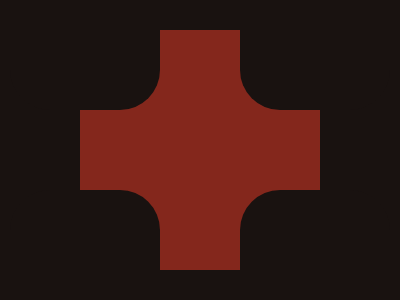

Reproduce this picture with HTML and CSS.

<!-- file: index.html -->
<!DOCTYPE html>
<html lang="en">
  <head>
    <meta charset="UTF-8" />
    <meta name="viewport" content="width=device-width, initial-scale=1.0" />
    <link rel="stylesheet" type="text/css" href="styles.css" />
    <title>Oct18</title>
  </head>
  <body>
    <div class="wrap">
      <div class="main"></div>
      <div class="cover">
        <div>
          <div class="sq"></div>
          <div class="sq"></div>
        </div>
        <div>
          <div class="sq"></div>
          <div class="sq"></div>
        </div>
      </div>
    </div>
  </body>
</html>


/* file: styles.css */
* { margin: 0; }
body {
  transform: translate(-50%, -50%);
  position: absolute;
  top: 50%;
  left: 50%;
}
.wrap {
  width: 400px;
  height: 400px;
  background: #191210;
  
  display: flex;
  justify-content: center;
  align-items: center;
  overflow: hidden;
}

.main {
  width: 240px;
  height: 240px;
  background: #84271C;
}

.cover {
  transform: translate(-50%, -50%);
  position: absolute;
  top: 50%;
  left: 50%;

  display: flex;
  flex-direction: column;
  gap: 80px;
}
.cover>div {
  display: flex;
  gap: 80px;
}

.sq {
  width: 150px;
  height: 150px;
  background: #191210;
  border-radius: 40px;
}